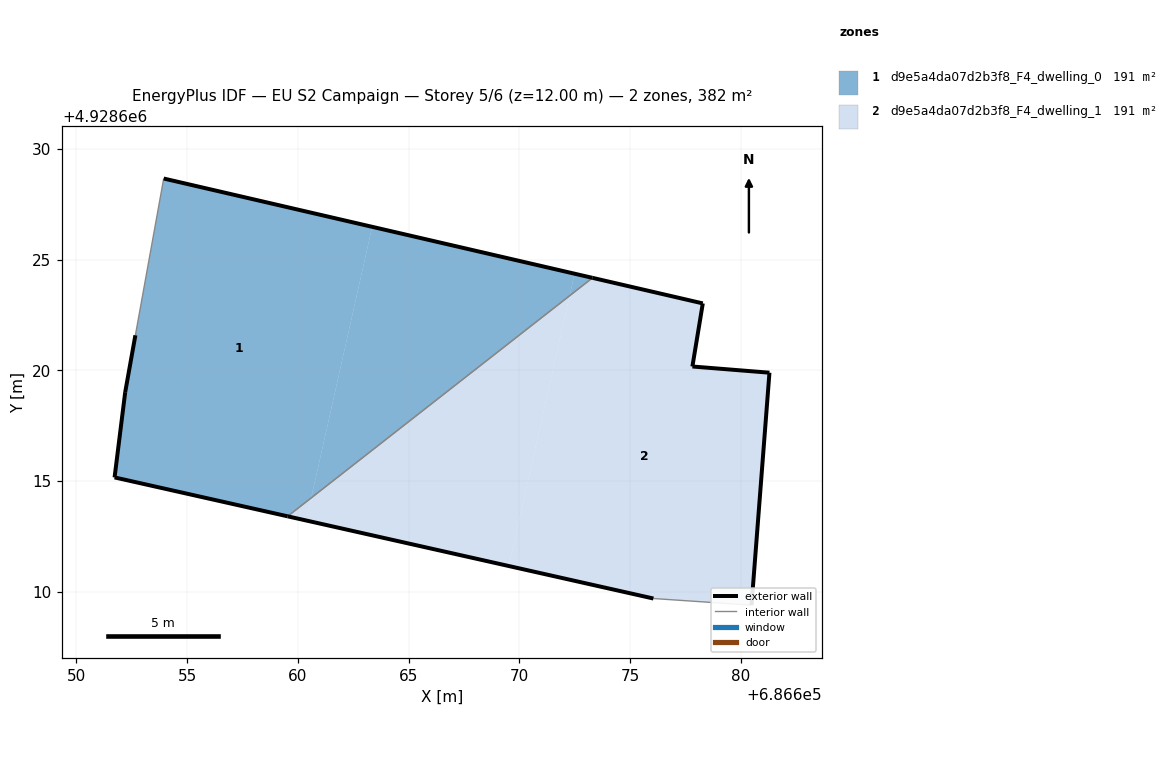
=== STOREY PLAN SPEC (per zone: floor XY polygon, exterior-wall plan segments, windows/doors) ===
zone 1: d9e5a4da07d2b3f8_F4_dwelling_0  (190.9 m²)
  floor: (686660.60, 4928614.24) (686663.35, 4928626.49) (686653.94, 4928628.67) (686652.66, 4928621.59) (686652.20, 4928619.02) (686651.72, 4928615.17) (686659.54, 4928613.41)
  floor: (686672.27, 4928623.37) (686672.50, 4928624.37) (686663.35, 4928626.49) (686660.60, 4928614.24)
  floor: (686673.31, 4928624.18) (686672.50, 4928624.37) (686672.27, 4928623.37)
  exterior wall: (686659.54, 4928613.41) – (686651.72, 4928615.17)  [8.0 m]
  exterior wall: (686651.72, 4928615.17) – (686652.20, 4928619.02)  [3.9 m]
  exterior wall: (686652.20, 4928619.02) – (686652.66, 4928621.59)  [2.6 m]
  exterior wall: (686653.94, 4928628.67) – (686673.31, 4928624.18)  [19.9 m]
  interior walls: 2
zone 2: d9e5a4da07d2b3f8_F4_dwelling_1  (190.9 m²)
  floor: (686680.49, 4928609.40) (686681.30, 4928619.90) (686677.82, 4928620.18) (686678.29, 4928623.03) (686673.31, 4928624.18) (686672.27, 4928623.37) (686669.53, 4928611.16) (686676.06, 4928609.70)
  floor: (686660.37, 4928613.22) (686660.60, 4928614.24) (686659.54, 4928613.41)
  floor: (686669.53, 4928611.16) (686672.27, 4928623.37) (686660.60, 4928614.24) (686660.37, 4928613.22)
  exterior wall: (686676.06, 4928609.70) – (686659.54, 4928613.41)  [16.9 m]
  exterior wall: (686673.31, 4928624.18) – (686678.29, 4928623.03)  [5.1 m]
  exterior wall: (686678.29, 4928623.03) – (686677.82, 4928620.18)  [2.9 m]
  exterior wall: (686677.82, 4928620.18) – (686681.30, 4928619.90)  [3.5 m]
  exterior wall: (686681.30, 4928619.90) – (686680.49, 4928609.40)  [10.5 m]
  interior walls: 2

=== DERIVED (storey summary) ===
Building: EU S2 Campaign
Storey: 5 of 6  (floor level z = 12.00 m)
Storey gross floor area: 381.9 m²
Zones on this storey: 2
  - d9e5a4da07d2b3f8_F4_dwelling_0: floor 190.9 m²; exterior wall 34.4 m (103.1 m²); WWR 0.0%
  - d9e5a4da07d2b3f8_F4_dwelling_1: floor 190.9 m²; exterior wall 39.0 m (116.9 m²); WWR 0.0%
Zone adjacency (shared interzone walls):
  - d9e5a4da07d2b3f8_F4_dwelling_0 ↔ d9e5a4da07d2b3f8_F4_dwelling_1